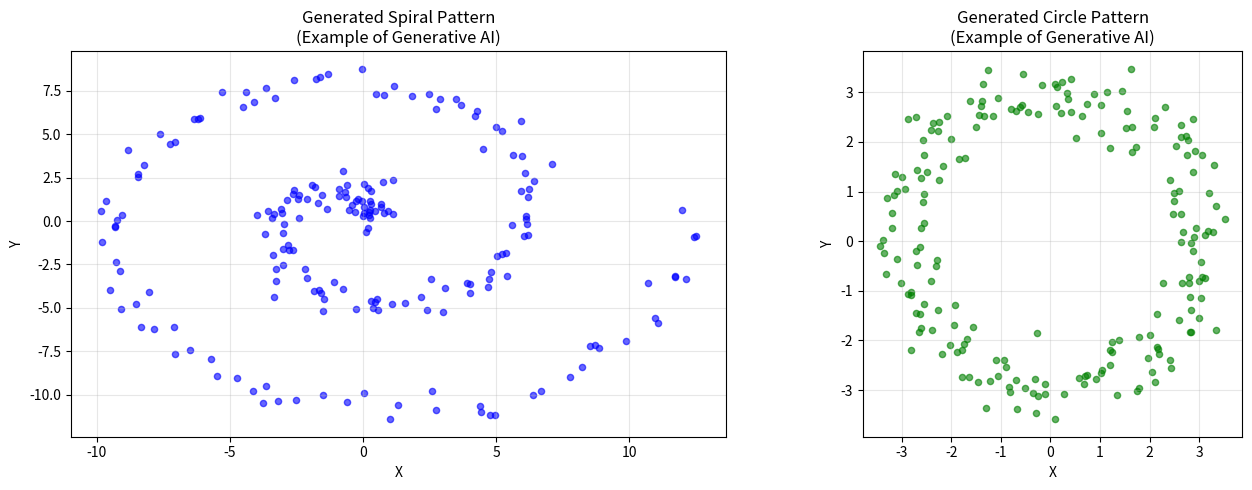

Python code for this plot:
"""
Unit 5 - Example 1: Introduction to Generative AI
الوحدة 5 - مثال 1: مقدمة في الذكاء الاصطناعي التوليدي

This example demonstrates:
1. Understanding generative AI concepts
2. Historical evolution
3. Key applications
4. Real-world examples
"""

import numpy as np
import matplotlib.pyplot as plt
from datetime import datetime

print("=" * 70)
print("Example 1: Introduction to Generative AI")
print("مثال 1: مقدمة في الذكاء الاصطناعي التوليدي")
print("=" * 70)

# 1. What is Generative AI?
print("\n" + "=" * 70)
print("1. What is Generative AI?")
print("=" * 70)

generative_ai_definition = """
Generative AI refers to artificial intelligence systems that can create new content, including text, images, audio, video, and other data types.

Key Characteristics:
- Creates NEW content (not just classification or prediction)
- Learns patterns from training data
- Generates novel outputs based on learned patterns
- Can produce diverse and creative outputs
"""

print(generative_ai_definition)

# 2. Evolution Timeline
print("\n" + "=" * 70)
print("2. Evolution of Generative AI")
print("=" * 70)

timeline = {
    "2014": "GANs (Generative Adversarial Networks) introduced", "2015": "VAEs (Variational Autoencoders) become popular",
    "2017": "Transformer architecture revolutionizes NLP",
    "2019": "GPT-2 demonstrates impressive text generation",
    "2020": "GPT-3 shows few-shot learning capabilities",
    "2021": "DALL-E generates images from text",
    "2022": "ChatGPT and Stable Diffusion bring generative AI to mainstream",
    "2023": "GPT-4 and multimodal models advance the field"
}

for year, event in timeline.items():
    print(f"{year}: {event}")

# 3. Key Applications
print("\n" + "=" * 70)
print("3. Key Applications of Generative AI")
print("=" * 70)

applications = {
    "Text Generation": [
        "Creative writing", "Code generation",
        "Translation",
        "Summarization",
        "Chatbots and virtual assistants"
    ],
    "Image Generation": [
        "Art creation",
        "Product design",
        "Medical imaging",
        "Game assets",
        "Photo editing"
    ],
    "Audio Generation": [
        "Music composition",
        "Voice synthesis",
        "Sound effects",
        "Podcast generation"
    ],
    "Video Generation": [
        "Video editing",
        "Animation",
        "Virtual reality content",
        "Training simulations"
    ],
    "Data Generation": [
        "Synthetic datasets",
        "Data augmentation",
        "Privacy-preserving data",
        "Testing data"
    ]
}

for category, examples in applications.items():
    print(f"\n{category}:")
    for example in examples:
        print(f"  • {example}")

# 4. Real-World Example: Simple Pattern Generation
print("\n" + "=" * 70)
print("4. Simple Pattern Generation Example")
print("=" * 70)

# Generate simple patterns to demonstrate generative concept
np.random.seed(42)

# Generate synthetic data points following a pattern
def generate_synthetic_data(n_samples=100, pattern_type='spiral'):
    """Generate synthetic data following a pattern."""
    if pattern_type == 'spiral':
        t = np.linspace(0, 4 * np.pi, n_samples)
        x = t * np.cos(t) + np.random.normal(0, 0.5, n_samples)
        y = t * np.sin(t) + np.random.normal(0, 0.5, n_samples)
        return x, y
    elif pattern_type == 'circle':
        theta = np.linspace(0, 2 * np.pi, n_samples)
        r = 3 + np.random.normal(0, 0.3, n_samples)
        x = r * np.cos(theta) + np.random.normal(0, 0.2, n_samples)
        y = r * np.sin(theta) + np.random.normal(0, 0.2, n_samples)
        return x, y

# Generate and visualize patterns
fig, axes = plt.subplots(1, 2, figsize=(14, 5))

# Spiral pattern
x_spiral, y_spiral = generate_synthetic_data(200, 'spiral')
axes[0].scatter(x_spiral, y_spiral, alpha=0.6, c='blue', s=20)
axes[0].set_title('Generated Spiral Pattern\n(Example of Generative AI)', fontsize=12)
axes[0].set_xlabel('X')
axes[0].set_ylabel('Y')
axes[0].grid(True, alpha=0.3)

# Circle pattern
x_circle, y_circle = generate_synthetic_data(200, 'circle')
axes[1].scatter(x_circle, y_circle, alpha=0.6, c='green', s=20)
axes[1].set_title('Generated Circle Pattern\n(Example of Generative AI)', fontsize=12)
axes[1].set_xlabel('X')
axes[1].set_ylabel('Y')
axes[1].grid(True, alpha=0.3)
axes[1].set_aspect('equal')

plt.tight_layout()
plt.show()

print("\n✅ These patterns were generated synthetically!")
print("   This demonstrates the concept of generative AI: creating new data")
print("   that follows learned patterns.")

# 5. Summary
print("\n" + "=" * 70)
print("5. Key Takeaways")
print("=" * 70)

takeaways = [
    "Generative AI creates NEW content, not just predictions",
    "It learns patterns from data and generates novel outputs",
    "Applications span text, images, audio, video, and data",
    "It's transforming industries from healthcare to entertainment",
    "Understanding generative AI is crucial for modern AI practitioners"
]

for i, takeaway in enumerate(takeaways, 1):
    print(f"{i}. {takeaway}")

print("\n" + "=" * 70)
print("Next: Learn about Generative vs Discriminative Models")
print("=" * 70)
